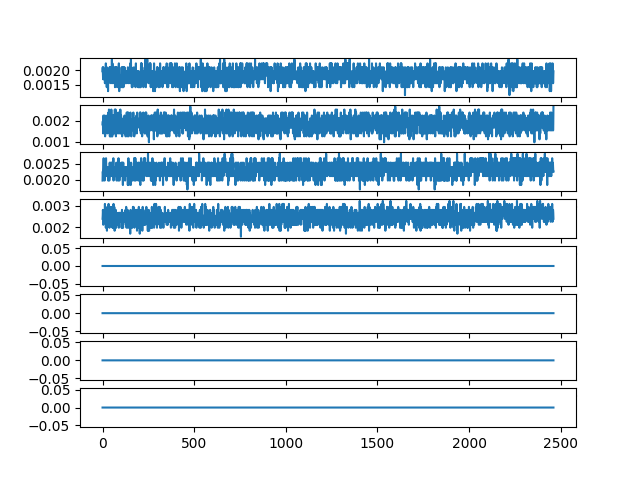

Source data for this figure (header and first rows):
ch1, ch2, ch3, ch4, ch5, ch6, ch7, ch8
0.001969, 0.001828, 0.001969, 0.002391, 0.0, 0.0, 0.0, 0.0
0.002109, 0.001969, 0.00225, 0.002531, 0.0, 0.0, 0.0, 0.0
0.001828, 0.001969, 0.00225, 0.002812, 0.0, 0.0, 0.0, 0.0
0.001688, 0.001406, 0.002109, 0.002672, 0.0, 0.0, 0.0, 0.0
0.002109, 0.001688, 0.00225, 0.002109, 0.0, 0.0, 0.0, 0.0
0.001828, 0.00225, 0.002391, 0.002531, 0.0, 0.0, 0.0, 0.0
0.001688, 0.001969, 0.002672, 0.00225, 0.0, 0.0, 0.0, 0.0
0.001688, 0.001547, 0.002109, 0.002391, 0.0, 0.0, 0.0, 0.0
0.001969, 0.001969, 0.00225, 0.00225, 0.0, 0.0, 0.0, 0.0
0.001969, 0.001828, 0.002531, 0.00225, 0.0, 0.0, 0.0, 0.0
0.001688, 0.001406, 0.002391, 0.002531, 0.0, 0.0, 0.0, 0.0
0.001828, 0.001969, 0.001969, 0.002531, 0.0, 0.0, 0.0, 0.0
0.001828, 0.00225, 0.00225, 0.00225, 0.0, 0.0, 0.0, 0.0
0.001547, 0.001828, 0.002109, 0.003094, 0.0, 0.0, 0.0, 0.0
0.001828, 0.001266, 0.00225, 0.002391, 0.0, 0.0, 0.0, 0.0
0.001969, 0.002109, 0.00225, 0.00225, 0.0, 0.0, 0.0, 0.0
0.001828, 0.001828, 0.002391, 0.002812, 0.0, 0.0, 0.0, 0.0
0.001828, 0.001406, 0.00225, 0.002531, 0.0, 0.0, 0.0, 0.0
0.00225, 0.001969, 0.002531, 0.001969, 0.0, 0.0, 0.0, 0.0
0.001828, 0.001688, 0.002672, 0.002391, 0.0, 0.0, 0.0, 0.0
0.001688, 0.001688, 0.002391, 0.002531, 0.0, 0.0, 0.0, 0.0
0.001969, 0.001688, 0.00225, 0.00225, 0.0, 0.0, 0.0, 0.0
0.001969, 0.001969, 0.002391, 0.002391, 0.0, 0.0, 0.0, 0.0
0.001406, 0.001828, 0.002109, 0.002531, 0.0, 0.0, 0.0, 0.0
0.002109, 0.001969, 0.00225, 0.001828, 0.0, 0.0, 0.0, 0.0
0.001688, 0.00225, 0.002391, 0.002109, 0.0, 0.0, 0.0, 0.0
0.001406, 0.001688, 0.00225, 0.002953, 0.0, 0.0, 0.0, 0.0
0.001688, 0.001406, 0.00225, 0.002672, 0.0, 0.0, 0.0, 0.0
0.001969, 0.001688, 0.002391, 0.002109, 0.0, 0.0, 0.0, 0.0
0.001828, 0.001828, 0.002391, 0.002391, 0.0, 0.0, 0.0, 0.0
0.001266, 0.001547, 0.002391, 0.002672, 0.0, 0.0, 0.0, 0.0
0.001828, 0.001688, 0.001969, 0.002391, 0.0, 0.0, 0.0, 0.0
0.001688, 0.002391, 0.002391, 0.002531, 0.0, 0.0, 0.0, 0.0
0.001547, 0.001828, 0.002391, 0.003094, 0.0, 0.0, 0.0, 0.0
0.001688, 0.001828, 0.00225, 0.002391, 0.0, 0.0, 0.0, 0.0
0.001828, 0.002531, 0.00225, 0.002391, 0.0, 0.0, 0.0, 0.0
0.001828, 0.001969, 0.002391, 0.002953, 0.0, 0.0, 0.0, 0.0
0.001828, 0.001828, 0.001969, 0.002109, 0.0, 0.0, 0.0, 0.0
0.002109, 0.001969, 0.00225, 0.001969, 0.0, 0.0, 0.0, 0.0
0.001828, 0.001969, 0.002531, 0.002391, 0.0, 0.0, 0.0, 0.0
0.001828, 0.001266, 0.00225, 0.00225, 0.0, 0.0, 0.0, 0.0
0.002109, 0.001969, 0.002109, 0.002391, 0.0, 0.0, 0.0, 0.0
0.001828, 0.001969, 0.002531, 0.002672, 0.0, 0.0, 0.0, 0.0
0.001688, 0.001266, 0.002109, 0.002531, 0.0, 0.0, 0.0, 0.0
0.002109, 0.001828, 0.002391, 0.00225, 0.0, 0.0, 0.0, 0.0
0.001688, 0.002109, 0.002391, 0.002531, 0.0, 0.0, 0.0, 0.0
0.001547, 0.001969, 0.002391, 0.002953, 0.0, 0.0, 0.0, 0.0
0.001688, 0.001828, 0.002109, 0.002391, 0.0, 0.0, 0.0, 0.0
0.001828, 0.002531, 0.00225, 0.002391, 0.0, 0.0, 0.0, 0.0
0.001688, 0.001688, 0.002531, 0.002531, 0.0, 0.0, 0.0, 0.0
0.001828, 0.001266, 0.002391, 0.002531, 0.0, 0.0, 0.0, 0.0
0.002391, 0.001969, 0.002391, 0.00225, 0.0, 0.0, 0.0, 0.0
0.001828, 0.001828, 0.002531, 0.002672, 0.0, 0.0, 0.0, 0.0
0.001828, 0.001266, 0.002109, 0.00225, 0.0, 0.0, 0.0, 0.0
0.00225, 0.001828, 0.002531, 0.001969, 0.0, 0.0, 0.0, 0.0
0.001828, 0.001828, 0.002531, 0.002391, 0.0, 0.0, 0.0, 0.0
0.001547, 0.001828, 0.002391, 0.002953, 0.0, 0.0, 0.0, 0.0
0.001828, 0.001688, 0.002109, 0.001969, 0.0, 0.0, 0.0, 0.0
0.001828, 0.00225, 0.002109, 0.002531, 0.0, 0.0, 0.0, 0.0
0.001688, 0.001828, 0.002672, 0.002812, 0.0, 0.0, 0.0, 0.0
... 2,401 more rows
